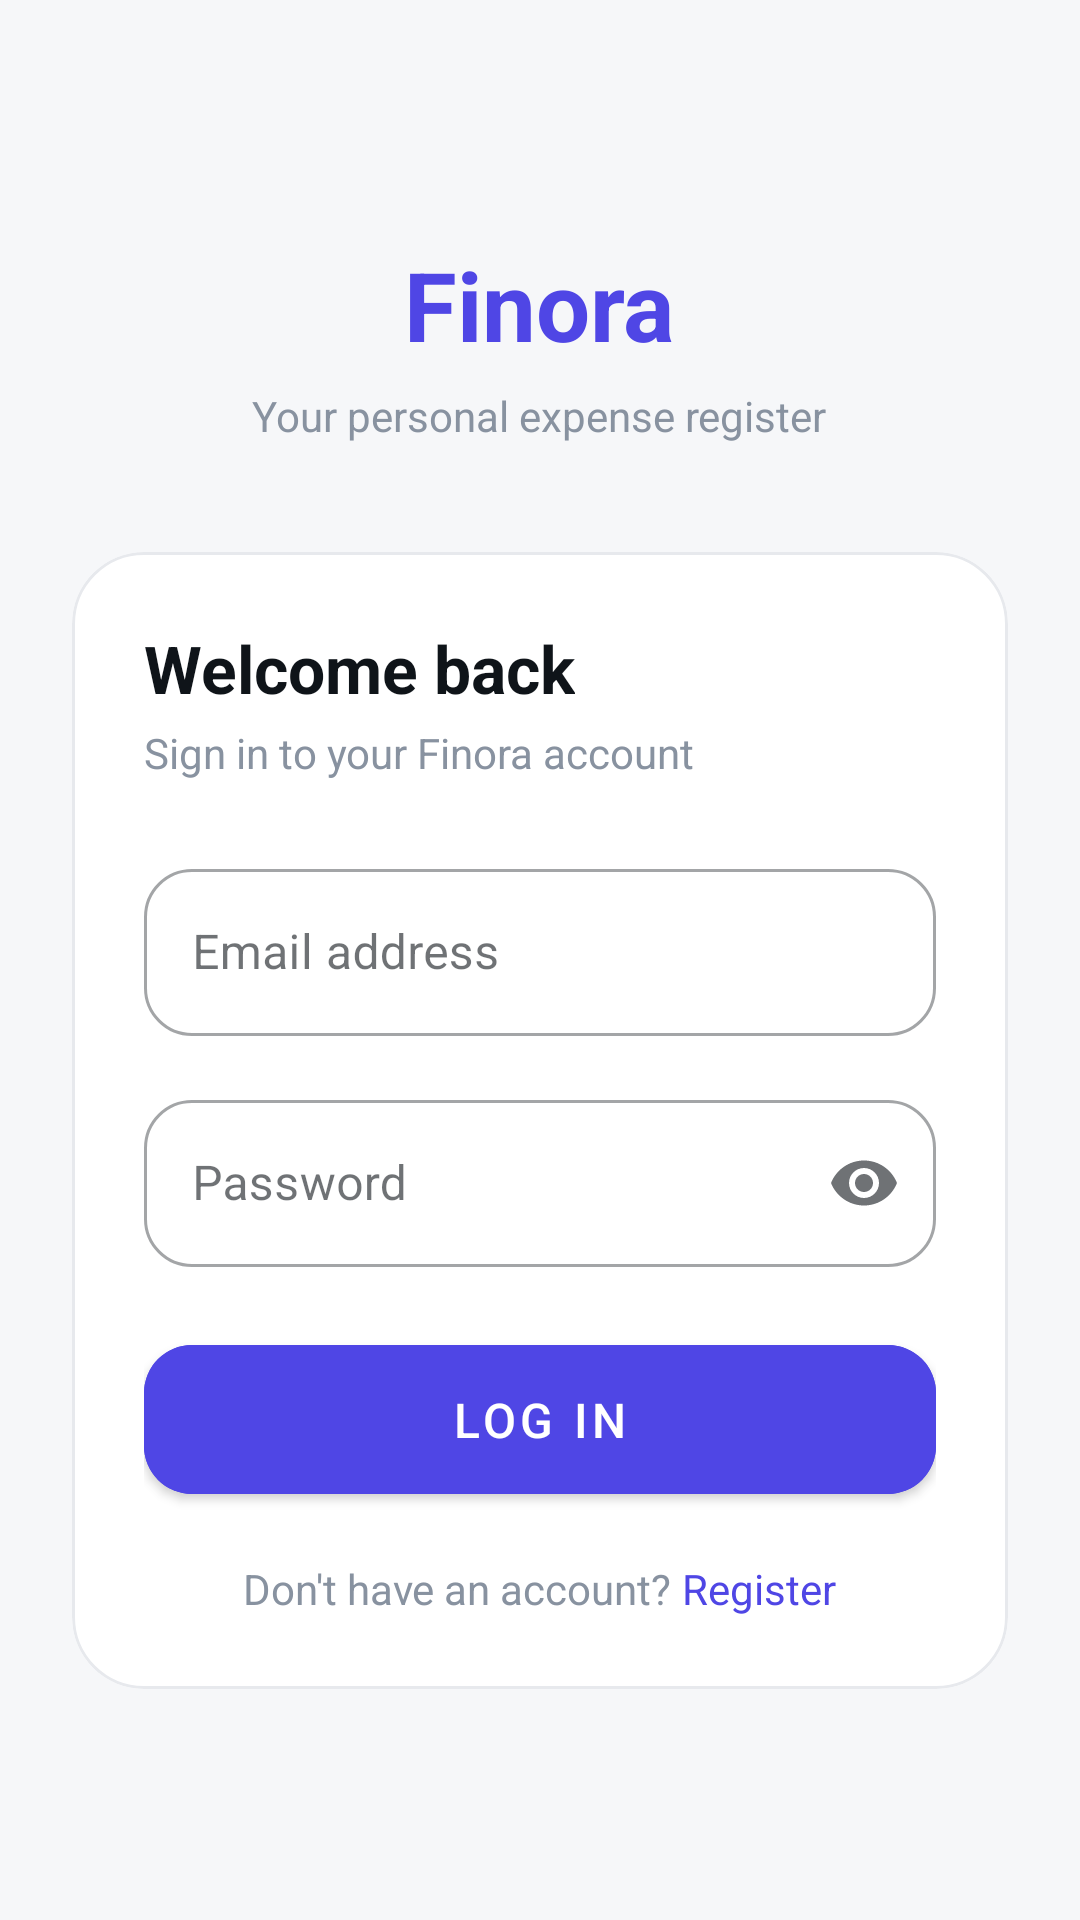

Write the Android layout XML for this screen, with the resource values it uses.
<!-- AndroidManifest.xml: application theme Theme.Finora -->
<!-- res/layout/activity_login.xml -->
<?xml version="1.0" encoding="utf-8"?>
<ScrollView xmlns:android="http://schemas.android.com/apk/res/android"
    xmlns:app="http://schemas.android.com/apk/res-auto"
    xmlns:tools="http://schemas.android.com/tools"
    android:layout_width="match_parent"
    android:layout_height="match_parent"
    android:fillViewport="true"
    android:background="@color/surface_soft">
    <LinearLayout
        android:layout_width="match_parent"
        android:layout_height="wrap_content"
        android:orientation="vertical"
        android:padding="24dp">
        
        <LinearLayout
            android:layout_width="match_parent"
            android:layout_height="wrap_content"
            android:orientation="vertical"
            android:gravity="center"
            android:paddingTop="56dp"
            android:paddingBottom="36dp">
            <TextView
                android:layout_width="wrap_content"
                android:layout_height="wrap_content"
                android:text="Finora"
                android:textSize="32sp"
                android:textColor="@color/accent"
                android:textStyle="bold"/>
            <TextView
                android:layout_width="wrap_content"
                android:layout_height="wrap_content"
                android:text="Your personal expense register"
                android:textSize="14sp"
                android:textColor="@color/ink_muted"
                android:layout_marginTop="6dp"/>
        </LinearLayout>
        
        <com.google.android.material.card.MaterialCardView
            android:layout_width="match_parent"
            android:layout_height="wrap_content"
            app:cardCornerRadius="@dimen/card_radius"
            app:cardElevation="0dp"
            app:strokeWidth="1dp"
            app:strokeColor="@color/border">
            <LinearLayout
                android:layout_width="match_parent"
                android:layout_height="wrap_content"
                android:orientation="vertical"
                android:padding="24dp">
                <TextView
                    android:layout_width="wrap_content"
                    android:layout_height="wrap_content"
                    android:text="Welcome back"
                    android:textSize="22sp"
                    android:textColor="@color/ink"
                    android:textStyle="bold"/>
                <TextView
                    android:layout_width="wrap_content"
                    android:layout_height="wrap_content"
                    android:text="Sign in to your Finora account"
                    android:textSize="14sp"
                    android:textColor="@color/ink_muted"
                    android:layout_marginTop="4dp"
                    android:layout_marginBottom="24dp"/>
                
                <com.google.android.material.textfield.TextInputLayout
                    android:id="@+id/tilEmail"
                    style="@style/Widget.MaterialComponents.TextInputLayout.OutlinedBox"
                    android:layout_width="match_parent"
                    android:layout_height="wrap_content"
                    android:hint="Email address"
                    android:layout_marginBottom="16dp"
                    app:boxCornerRadiusTopStart="@dimen/field_radius"
                    app:boxCornerRadiusTopEnd="@dimen/field_radius"
                    app:boxCornerRadiusBottomStart="@dimen/field_radius"
                    app:boxCornerRadiusBottomEnd="@dimen/field_radius">
                    <com.google.android.material.textfield.TextInputEditText
                        android:id="@+id/etEmail"
                        android:layout_width="match_parent"
                        android:layout_height="wrap_content"
                        android:inputType="textEmailAddress"
                        android:imeOptions="actionNext"/>
                </com.google.android.material.textfield.TextInputLayout>
                
                <com.google.android.material.textfield.TextInputLayout
                    android:id="@+id/tilPassword"
                    style="@style/Widget.MaterialComponents.TextInputLayout.OutlinedBox"
                    android:layout_width="match_parent"
                    android:layout_height="wrap_content"
                    android:hint="Password"
                    app:endIconMode="password_toggle"
                    app:boxCornerRadiusTopStart="@dimen/field_radius"
                    app:boxCornerRadiusTopEnd="@dimen/field_radius"
                    app:boxCornerRadiusBottomStart="@dimen/field_radius"
                    app:boxCornerRadiusBottomEnd="@dimen/field_radius">
                    <com.google.android.material.textfield.TextInputEditText
                        android:id="@+id/etPassword"
                        android:layout_width="match_parent"
                        android:layout_height="wrap_content"
                        android:inputType="textPassword"
                        android:imeOptions="actionDone"/>
                </com.google.android.material.textfield.TextInputLayout>
                <ProgressBar
                    android:id="@+id/progressBar"
                    android:layout_width="wrap_content"
                    android:layout_height="wrap_content"
                    android:visibility="gone"
                    android:layout_gravity="center_horizontal" />
                
                <com.google.android.material.button.MaterialButton
                    android:id="@+id/btnLogin"
                    android:layout_width="match_parent"
                    android:layout_height="wrap_content"
                    android:text="Log in"
                    android:textSize="16sp"
                    android:layout_marginTop="20dp"
                    android:paddingTop="@dimen/btn_padding_vertical"
                    android:paddingBottom="@dimen/btn_padding_vertical"
                    app:cornerRadius="@dimen/btn_radius"
                    android:backgroundTint="@color/accent"/>
                
                <LinearLayout
                    android:layout_width="match_parent"
                    android:layout_height="wrap_content"
                    android:orientation="horizontal"
                    android:gravity="center"
                    android:layout_marginTop="16dp">

                    <TextView
                        android:layout_width="wrap_content"
                        android:layout_height="wrap_content"
                        android:text="Don't have an account? "
                        android:textSize="14sp"
                        android:textColor="@color/ink_muted"/>

                    <TextView
                        android:id="@+id/tvGoRegister"
                        android:layout_width="wrap_content"
                        android:layout_height="wrap_content"
                        android:clickable="true"
                        android:focusable="true"
                        android:text="Register"
                        android:textColor="@color/accent"
                        android:textSize="14sp"
                        tools:ignore="TouchTargetSizeCheck" />
                </LinearLayout>
            </LinearLayout>
        </com.google.android.material.card.MaterialCardView>
    </LinearLayout>
</ScrollView>
<!-- resources referenced by this layout -->
<resources>
  <color name="accent">#4F46E5</color>
  <color name="border">#E7E9ED</color>
  <color name="ink">#0F1419</color>
  <color name="ink_muted">#8892A0</color>
  <color name="surface_soft">#F6F7F9</color>
  <dimen name="btn_padding_vertical">14dp</dimen>
  <dimen name="btn_radius">16dp</dimen>
  <dimen name="card_radius">24dp</dimen>
  <dimen name="field_radius">16dp</dimen>
  <style name="Theme.Finora" parent="Theme.MaterialComponents.DayNight.NoActionBar">
          
          <item name="colorPrimary">@color/accent</item>
          <item name="colorPrimaryVariant">@color/accent_hover</item>
          <item name="colorOnPrimary">@color/white</item>
          <item name="colorSecondary">@color/accent_soft</item>
          <item name="colorOnSecondary">@color/accent</item>
          <item name="colorSurface">@color/surface</item>
          <item name="colorOnSurface">@color/ink</item>
          <item name="colorError">@color/danger</item>
  
          
          <item name="android:statusBarColor">@color/surface_soft</item>
          <item name="android:navigationBarColor">@color/surface</item>
          <item name="android:windowLightStatusBar">true</item>
          <item name="android:colorBackground">@color/surface_soft</item>
  
          
          <item name="android:textColorPrimary">@color/ink</item>
          <item name="android:textColorSecondary">@color/ink_muted</item>
  
          
          <item name="colorControlActivated">@color/accent</item>
          <item name="colorControlHighlight">@color/accent_soft</item>
  
          
          <item name="colorControlNormal">@color/ink_muted</item>
      </style>
  <color name="accent_hover">#4338CA</color>
  <color name="white">#FFFFFF</color>
  <color name="accent_soft">#EEF2FF</color>
  <color name="surface">#FFFFFF</color>
  <color name="danger">#F87171</color>
</resources>
